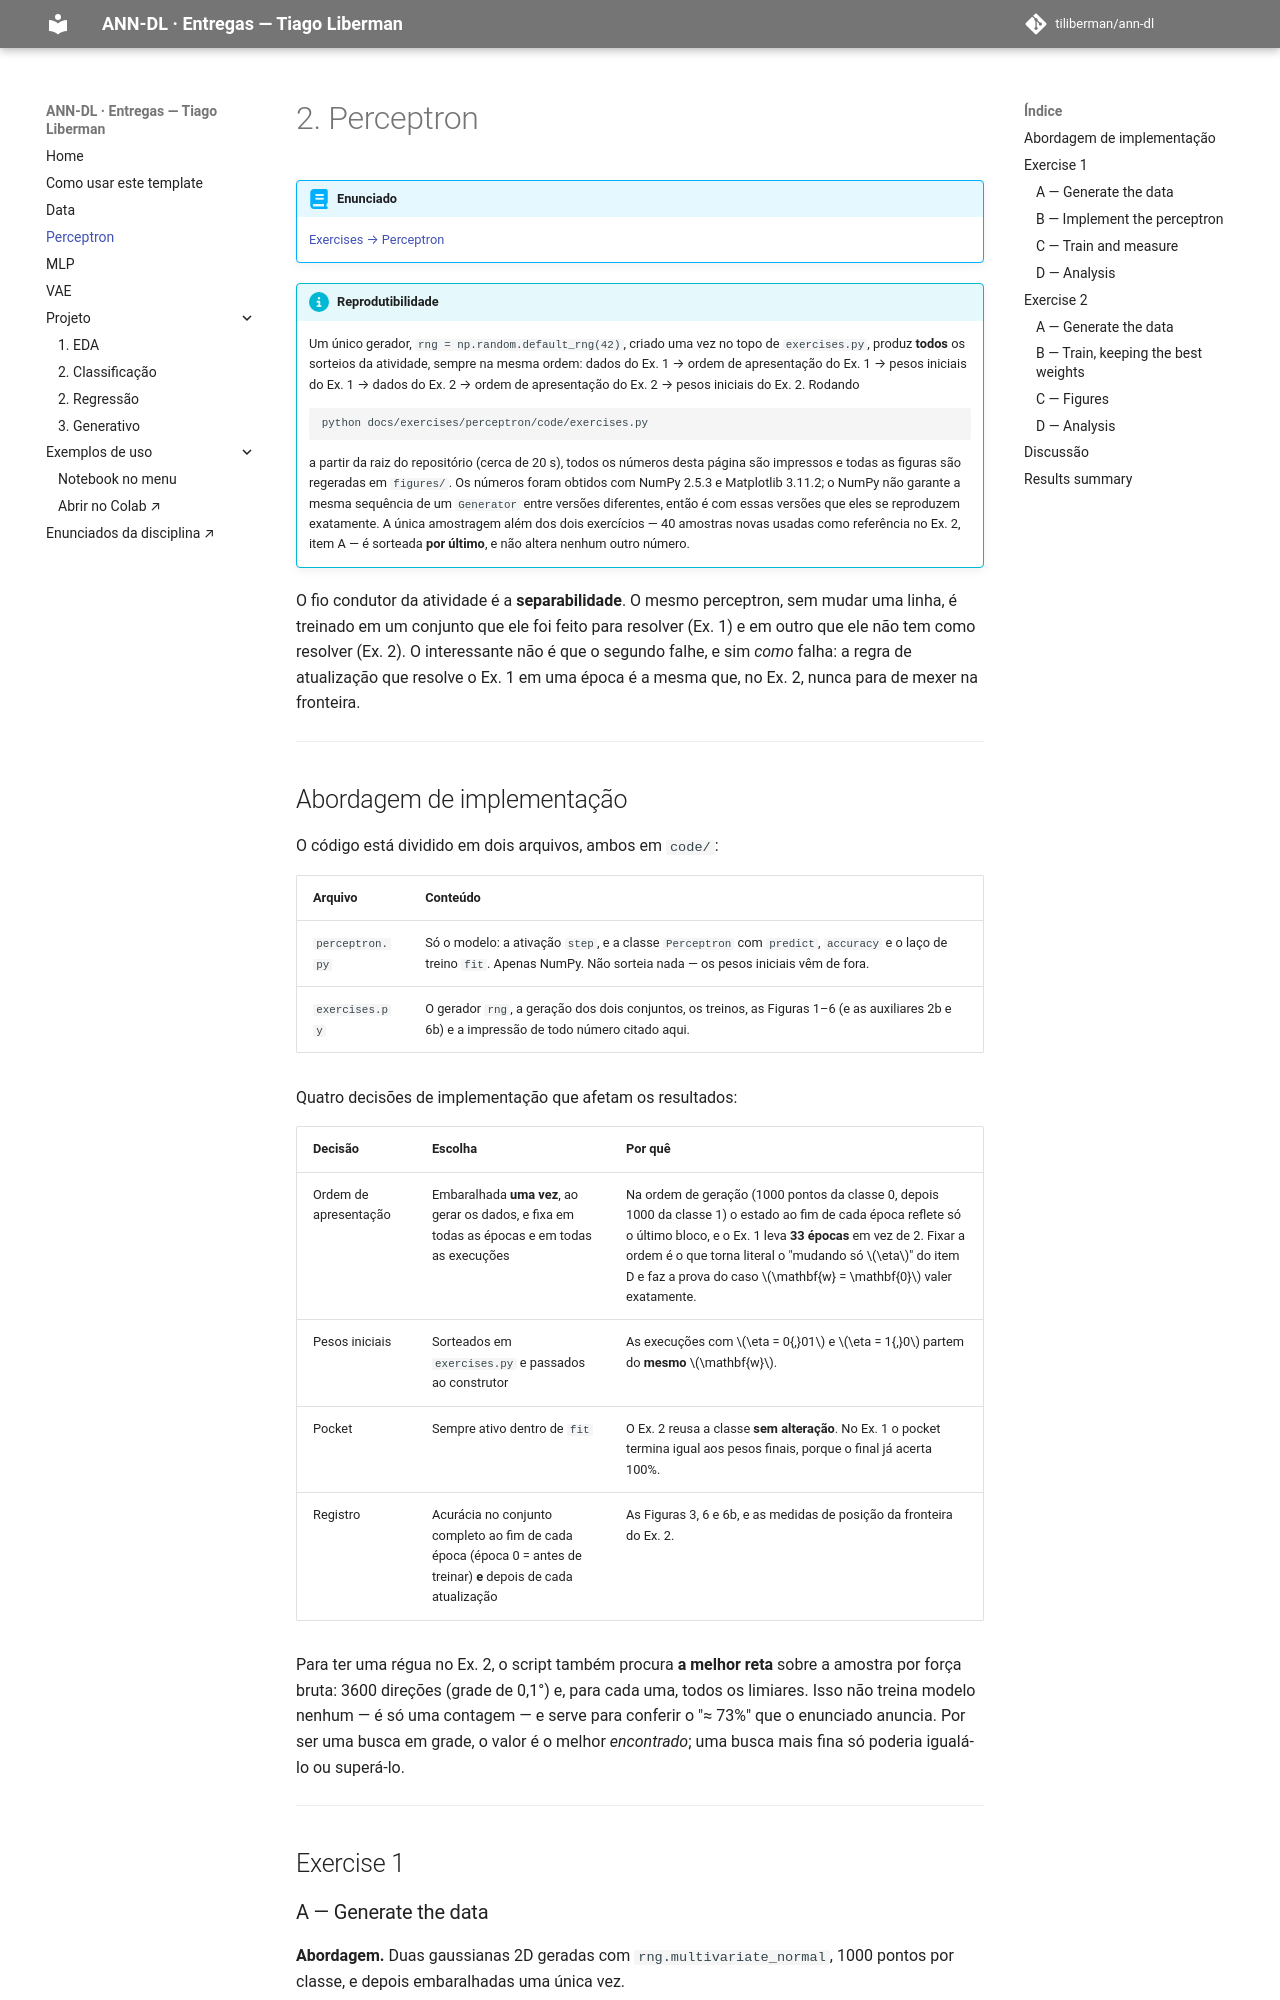

repository: tiliberman/ann-dl · page: exercises/perceptron/index.html · generator: mkdocs

---
exercise: perceptron
ai_use: "Claude Code (Opus) foi usado para escrever a primeira versão da implementação, dos dois scripts e um rascunho das análises. Li, executei e conferi todo o código; os números relatados vêm da execução local dos scripts deste repositório e as conclusões foram revisadas e reescritas por mim."
---

# 2. Perceptron

!!! abstract "Enunciado"

    [Exercises → Perceptron](https://insper.github.io/ann-dl/){:target='_blank'}

!!! info "Reprodutibilidade"

    Um único gerador, `rng = np.random.default_rng(42)`, criado uma vez no topo de
    `exercises.py`, produz **todos** os sorteios da atividade, sempre na mesma ordem: dados do
    Ex. 1 → ordem de apresentação do Ex. 1 → pesos iniciais do Ex. 1 → dados do Ex. 2 → ordem
    de apresentação do Ex. 2 → pesos iniciais do Ex. 2. Rodando

    ```shell
    python docs/exercises/perceptron/code/exercises.py
    ```

    a partir da raiz do repositório (cerca de 20 s), todos os números desta página são
    impressos e todas as figuras são regeradas em `figures/`. Os números foram obtidos com
    NumPy 2.5.3 e Matplotlib 3.11.2; o NumPy não garante a mesma sequência de um `Generator`
    entre versões diferentes, então é com essas versões que eles se reproduzem exatamente. A
    única amostragem além dos dois exercícios — 40 amostras novas usadas como referência no
    Ex. 2, item A — é sorteada **por último**, e não altera nenhum outro número.

O fio condutor da atividade é a **separabilidade**. O mesmo perceptron, sem mudar uma linha, é
treinado em um conjunto que ele foi feito para resolver (Ex. 1) e em outro que ele não tem como
resolver (Ex. 2). O interessante não é que o segundo falhe, e sim *como* falha: a regra de
atualização que resolve o Ex. 1 em uma época é a mesma que, no Ex. 2, nunca para de mexer na
fronteira.

---
